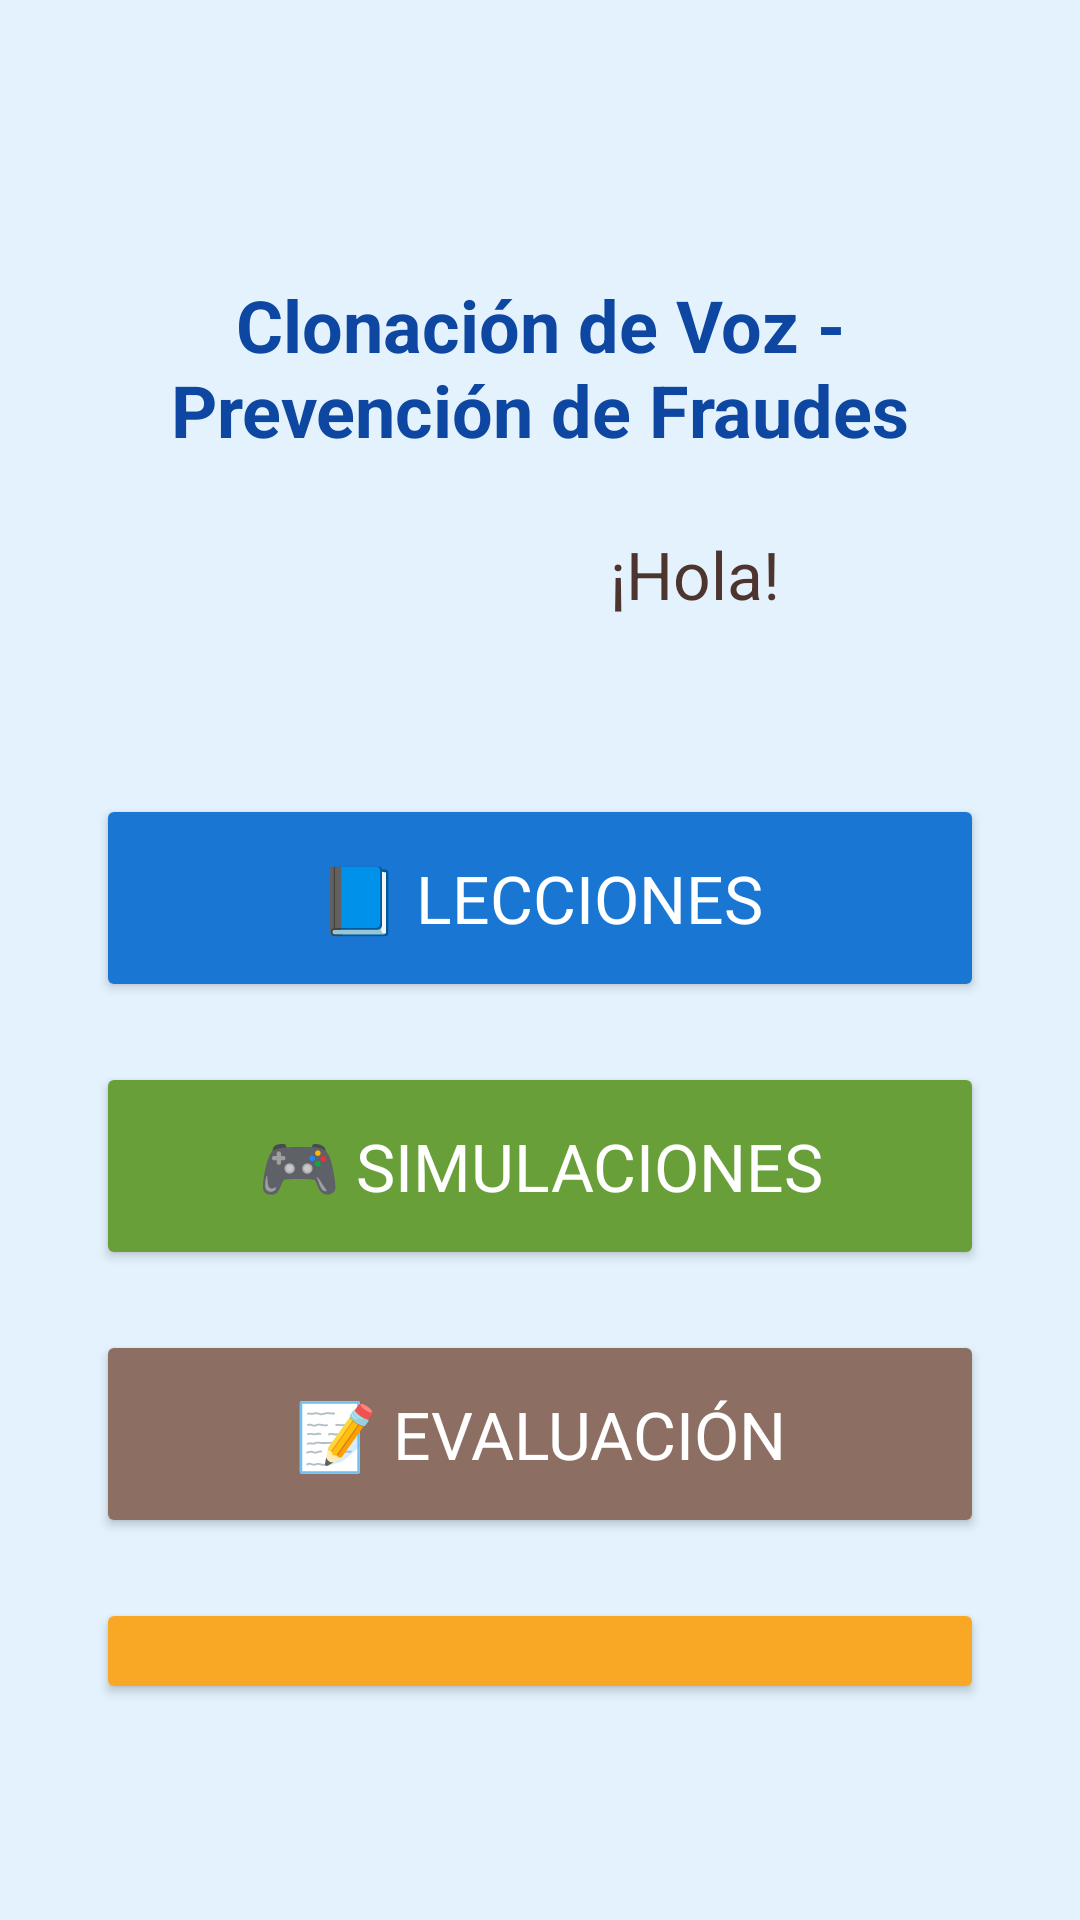

Produce the Android XML layout that renders to this screen, including the resource entries it uses.
<!-- AndroidManifest.xml: application theme Theme.ClonacionVoz -->
<!-- res/layout/activity_main.xml -->
<?xml version="1.0" encoding="utf-8"?>
<LinearLayout xmlns:android="http://schemas.android.com/apk/res/android"
    android:orientation="vertical"
    android:gravity="center_horizontal"
    android:layout_width="match_parent"
    android:layout_height="match_parent"
    android:background="#E3F2FD"
    android:padding="32dp"
    android:baselineAligned="false">

    
    <TextView
        android:id="@+id/tvTitulo"
        android:layout_width="match_parent"
        android:layout_height="wrap_content"
        android:text="Clonación de Voz - Prevención de Fraudes"
        android:textSize="24sp"
        android:textStyle="bold"
        android:textColor="#0D47A1"
        android:gravity="center"
        android:layout_marginTop="60dp"
        android:layout_marginBottom="16dp" />

    
    <LinearLayout
        android:layout_width="match_parent"
        android:layout_height="wrap_content"
        android:gravity="end"
        android:orientation="horizontal"
        android:padding="8dp"
        android:layout_marginBottom="32dp">

        <TextView
            android:id="@+id/tvSaludo"
            android:layout_width="wrap_content"
            android:layout_height="wrap_content"
            android:text="¡Hola!"
            android:textSize="22sp"
            android:textColor="#4E342E"
            android:layout_marginEnd="12dp" />

        <ImageView
            android:id="@+id/ivIconoUsuario"
            android:layout_width="48dp"
            android:layout_height="48dp"
            android:src="@drawable/ic_usuario"
            android:contentDescription="Icono de usuario" />
    </LinearLayout>

    
    <Button
        android:id="@+id/btnLecciones"
        android:layout_width="match_parent"
        android:layout_height="wrap_content"
        android:text="📘 Lecciones"
        android:textSize="22sp"
        android:backgroundTint="#1976D2"
        android:textColor="#FFFFFF"
        android:padding="20dp"
        android:layout_marginBottom="20dp" />

    
    <Button
        android:id="@+id/btnSimulaciones"
        android:layout_width="match_parent"
        android:layout_height="wrap_content"
        android:text="🎮 Simulaciones"
        android:textSize="22sp"
        android:backgroundTint="#689F38"
        android:textColor="#FFFFFF"
        android:padding="20dp"
        android:layout_marginBottom="20dp" />

    
    <Button
        android:id="@+id/btnEvaluacion"
        android:layout_width="match_parent"
        android:layout_height="wrap_content"
        android:text="📝 Evaluación"
        android:textSize="22sp"
        android:backgroundTint="#8D6E63"
        android:textColor="#FFFFFF"
        android:padding="20dp"
        android:layout_marginBottom="20dp" />

    
    <Button
        android:id="@+id/btnProgreso"
        android:layout_width="match_parent"
        android:layout_height="wrap_content"
        android:text="📊 Progreso"
        android:textSize="22sp"
        android:backgroundTint="#F9A825"
        android:textColor="#FFFFFF"
        android:padding="20dp"
        android:layout_marginBottom="40dp" />

    
    <Button
        android:id="@+id/btnCerrarSesion"
        android:layout_width="match_parent"
        android:layout_height="wrap_content"
        android:text="Cerrar sesión"
        android:textSize="22sp"
        android:backgroundTint="#D32F2F"
        android:textColor="#FFFFFF"
        android:padding="14dp"
        android:layout_marginTop="10dp" />

</LinearLayout>
<!-- resources referenced by this layout -->
<resources>
  <style name="Theme.ClonacionVoz" parent="Theme.MaterialComponents.DayNight.NoActionBar">
          
          <item name="colorPrimary">#AED581</item>
          <item name="colorPrimaryDark">#9CCC65</item> 
  
          
          <item name="colorAccent">#FFCC80</item>
  
          
          <item name="android:windowBackground">#FFF8E1</item>
  
          
          <item name="android:textColorPrimary">#3E2723</item>
  
          
          <item name="android:fontFamily">sans-serif</item>
      </style>
</resources>
